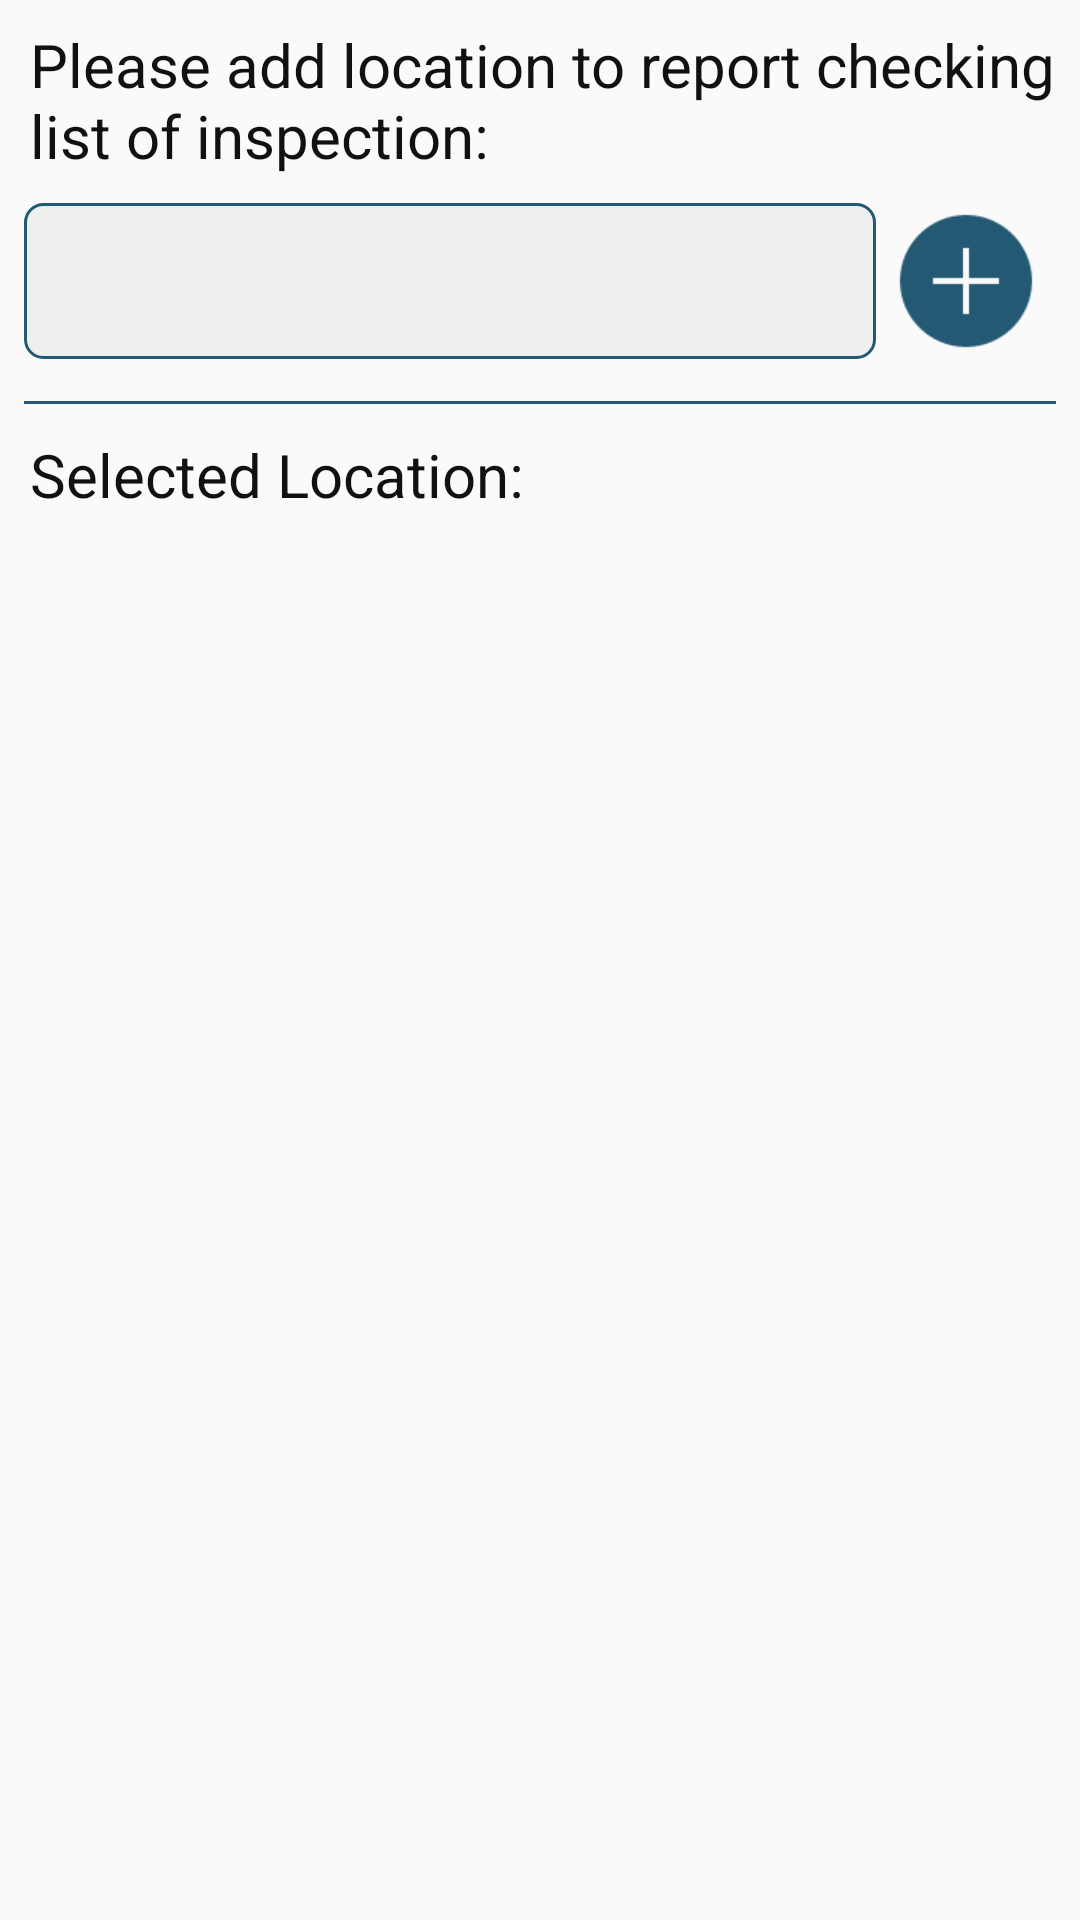

The Android layout XML behind this screen, and the referenced resources:
<!-- AndroidManifest.xml: application theme AppTheme -->
<!-- res/layout/step_location.xml -->
<?xml version="1.0" encoding="utf-8"?>
<ScrollView xmlns:android="http://schemas.android.com/apk/res/android"
    android:layout_width="match_parent"
    android:layout_height="match_parent"
    android:fillViewport="true"
    android:scrollbarStyle="outsideOverlay">

    <LinearLayout
        android:focusable="true"
        android:focusableInTouchMode="true"
        android:layout_width="match_parent"
        android:layout_height="match_parent"
        android:orientation="vertical"
        android:padding="@dimen/form_padding">

        <TextView
            style="@style/LabelStyle"
            android:layout_width="match_parent"
            android:layout_height="wrap_content"
            android:text="@string/placeholder_location" />

        <RelativeLayout
            android:layout_width="match_parent"
            android:layout_height="wrap_content">

            <Spinner
                android:id="@+id/spinner_location"
                android:layout_width="match_parent"
                android:layout_height="@dimen/editor_height"
                android:layout_centerVertical="true"
                android:layout_toLeftOf="@+id/btn_add"
                android:background="@drawable/spinner_style"
                android:spinnerMode="dialog"></Spinner>

            <ImageView
                android:id="@+id/btn_add"
                android:layout_width="wrap_content"
                android:layout_height="wrap_content"
                android:layout_alignParentRight="true"
                android:layout_centerVertical="true"
                android:layout_margin="@dimen/form_margin"
                android:background="@drawable/plus_selector"
                android:padding="2dip" />

        </RelativeLayout>

        <LinearLayout
            android:layout_width="match_parent"
            android:layout_height="1.0dip"
            android:layout_marginBottom="@dimen/component_margin"
            android:layout_marginTop="@dimen/component_margin"
            android:background="@color/primary"
            android:orientation="horizontal"></LinearLayout>

        <TextView
            style="@style/LabelStyle"
            android:layout_width="match_parent"
            android:layout_height="wrap_content"
            android:text="@string/selected_location" />

        <LinearLayout
            android:id="@+id/layout_locations"
            android:orientation="vertical"
            android:paddingLeft="@dimen/component_last_margin"
            android:layout_width="match_parent"
            android:layout_height="wrap_content">

        </LinearLayout>

    </LinearLayout>

</ScrollView>
<!-- resources referenced by this layout -->
<resources>
  <color name="primary">#235973</color>
  <dimen name="component_last_margin">18.0dip</dimen>
  <dimen name="component_margin">10.0dip</dimen>
  <dimen name="editor_height">52.0dip</dimen>
  <dimen name="form_margin">5.0dip</dimen>
  <dimen name="form_padding">8.0dip</dimen>
  <!-- drawable plus_selector (drawable) -->
  <?xml version="1.0" encoding="utf-8"?>
  <selector xmlns:android="http://schemas.android.com/apk/res/android" >
      
      <item android:drawable="@drawable/plus_press" android:state_pressed="true"/>
      
      <item android:drawable="@drawable/plus"/>
  
  </selector>
  <!-- drawable spinner_style (drawable) -->
  <?xml version="1.0" encoding="utf-8"?>
  <selector xmlns:android="http://schemas.android.com/apk/res/android">
      <item>
          <layer-list>
              <item>
                  <shape>
                      <stroke android:width="1.0dip" android:color="@color/primary" />
                      <corners
                          android:radius="@dimen/editor_border_radius"/>
                      <gradient android:angle="0" android:endColor="@color/primary_gray" android:startColor="@color/primary_gray" android:type="linear" />
                      <padding android:bottom="1.0dip" android:left="10.0dip" android:right="10.0dip" android:top="1.0dip" />
                  </shape>
              </item>
          </layer-list>
  	</item>
  </selector>
  <string name="placeholder_location">Please add location to report checking list of inspection:</string>
  <string name="selected_location">Selected Location:</string>
  <style name="LabelStyle">
          <item name="android:textColor">@color/label</item>
          <item name="android:textSize">@dimen/label_text_size</item>
          <item name="android:paddingLeft">2.0dip</item>
          <item name="android:layout_marginBottom">@dimen/label_margin</item>
      </style>
  <style name="AppTheme" parent="Theme.AppCompat.Light">
          
          <item name="colorPrimary">@color/primary_press</item>
          <item name="colorPrimaryDark">@color/primary</item>
          <item name="colorAccent">#000</item>
      </style>
  <!-- drawable plus_press: png bitmap (drawable-xhdpi, 1698 bytes) -->
  <!-- drawable plus: png bitmap (drawable-xhdpi, 1715 bytes) -->
  <dimen name="editor_border_radius">6.0dip</dimen>
  <color name="primary_gray">#efefef</color>
  <color name="label">#111</color>
  <dimen name="label_text_size">20.0dip</dimen>
  <dimen name="label_margin">5.0dip</dimen>
  <color name="primary_press">#3680a4</color>
</resources>
